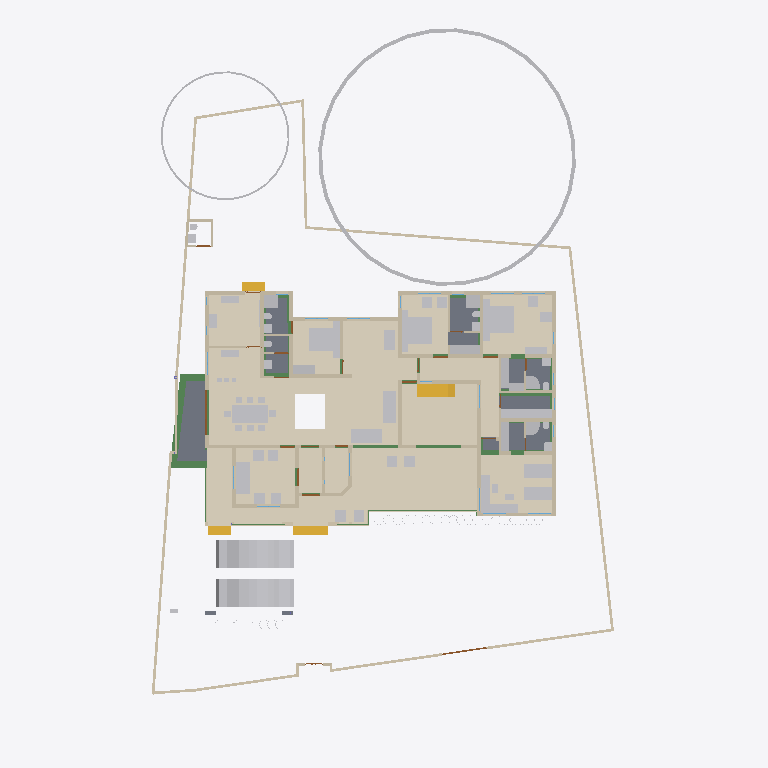
Plan cut of the same IFC building model at storey 'GF' (level 0.45 m, cut at 1.85 m), seen from above with north up, elements coloured by IFC class: 74 other elements (light grey), 59 walls (beige), 23 beams (green), 14 coverings (cream), 8 slabs (grey), 4 stair flights (yellow), 4 doors (brown). Cut surfaces are drawn darker.
Extent 31.1 m × 47.6 m × 17.0 m (x, y, z). Storeys (9): Footing at -0.87 m; 00 at 0.00 m; Verandah at 0.00 m; Plumbing at 0.00 m; GF at 0.45 m; GFLintel at 2.55 m; FF at 3.45 m; GF-E at 3.45 m; FFtop at 5.70 m. Elements (790): 269 IfcWall, 192 IfcBeam, 62 IfcFurniture, 44 IfcColumn, 31 IfcWindow, 29 IfcGeographicElement, 27 IfcDoor, 22 IfcSlab, 18 IfcSanitaryTerminal, 16 IfcCovering, 12 IfcElectricAppliance, 11 IfcEarthworksFill.

HEADER;
FILE_DESCRIPTION(('ViewDefinition[DesignTransferView]'),'2;1');
FILE_NAME('Sreekesh.ifc','2025-06-25T13:10:52+05:30',(),(),'IfcOpenShell 0.8.3-alpha250613','Bonsai 0.8.3-alpha250613-9b8357c','Nobody');
FILE_SCHEMA(('IFC4X3'));
ENDSEC;
DATA;
#1=IFCPROJECT('0aPvmvJuf5owphcfiKWAsN',$,'My Project',$,$,$,$,(#14,#26),#9);
#30=IFCSITE('3jTVXq97zE2OZTfzZH9iYT',$,'My Site',$,$,#53,$,$,$,$,$,$,$,$);
#211744=IFCSITE('2pH2ecD1v9bgK8psTEcl$_',$,'Site',$,$,#211760,#211754,$,$,$,$,$,$,$);
#36=IFCBUILDING('3Bt1MypEf4fuqFfshm9kTs',$,'My Building',$,$,#59,$,$,$,$,$,$);
#333137=IFCBUILDING('2u05Cn$TD6OPdaLJzvNsxO',$,'GFWall',$,$,#333157,$,$,$,$,$,$);
#339211=IFCBUILDING('002Xt49mzDahM74jmffgUi',$,'GF-P',$,$,#339231,$,$,$,$,$,$);
#42=IFCBUILDINGSTOREY('3Yt8GBe1vE1Byt_$JKaQnQ',$,'GF',$,$,#7313,$,$,$,$);
#8023=IFCBUILDINGSTOREY('3LNq90aff4Xhn4xfthWyFx',$,'00',$,$,#8039,$,$,$,$);
#71986=IFCBUILDINGSTOREY('1ZF$IMkzjA5efl8XVVA8ry',$,'FFtop',$,$,#72046,$,$,$,$);
#72129=IFCBUILDINGSTOREY('1Nt2vvvNTB5u0X$NIke4ti',$,'GFLintel',$,$,#280967,$,$,$,$);
#83382=IFCBUILDINGSTOREY('2do7yjy$r1eOSN7_GxsK9f',$,'FF',$,$,#83409,$,$,$,$);
#301077=IFCBUILDINGSTOREY('1n3LFyF6X708Cvo1r86gbR',$,'Footing',$,$,#301097,$,$,$,$);
#340744=IFCBUILDINGSTOREY('0$aAKYJlj1sB8ELKRxTL7n',$,'GF-E',$,$,#340770,$,$,$,$);
#360055=IFCBUILDINGSTOREY('2kU8qRmBnF7foRmD37T33I',$,'Verandah',$,$,#360071,$,$,$,$);
#367233=IFCBUILDINGSTOREY('3r39yX7tr10xAjP1zlM9FN',$,'Plumbing',$,$,#367249,$,$,$,$);
#330851=IFCCOVERING('3kms8ObvT2A83v6EkiQCtZ',$,'Covering',$,$,#332110,#330862,$,$);
#345031=IFCCOVERING('3RPlCoLTXEkg2LQ5VmhLHT',$,'Covering',$,$,#361378,#345042,$,$);
#339298=IFCCOVERING('0RcNbxwC1BPO6vPsSe5hv0',$,'Covering',$,$,#339326,#339309,$,$);
#158109=IFCGEOGRAPHICELEMENT('1ICn9VC11DLu$jSeyjW6na',$,'GeographicElement',$,$,#159277,#158141,$,$);
#339327=IFCCOVERING('2gdKm_COPCGQt2$pqnEIyy',$,'Covering',$,$,#339363,#339338,$,$);
#344009=IFCCOVERING('2wUE701ff3ZBcv_UhuFthK',$,'Covering',$,$,#344035,#344020,$,$);
#344036=IFCCOVERING('0d2zgKDdP8dwFGBu$GD38F',$,'Covering',$,$,#344995,#344047,$,$);
#343848=IFCCOVERING('0UuWKOFoDDYvmplRYi7h7d',$,'Covering',$,$,#343876,#343859,$,$);
#70155=IFCVEHICLE('3fs_92XJnE9xh12t4cEAUA',$,'Vehicle',$,$,#189081,#70187,$,$);
#146729=IFCVEHICLE('0zRPRsukT96P6cuFPGiKs1',$,'Vehicle',$,$,#189086,#146742,$,$);
#330794=IFCSLAB('2m4RWmARb8ng3Ygm017ww6',$,'Slab',$,$,#332135,#330805,$,$);
#343982=IFCCOVERING('3pEdpTjbjFLQ$oJNw_068r',$,'Covering',$,$,#344008,#343993,$,$);
#343931=IFCCOVERING('0kYX189Jf7CBGn9ceIdHnd',$,'Covering',$,$,#343981,#343942,$,$);
#330623=IFCSLAB('2hl_cfSjf0sAYKs4IehkNU',$,'Slab',$,$,#330653,#330634,$,$);
#330566=IFCSLAB('1KV5e4N_LAjfJ$UL2nwl3p',$,'Slab',$,$,#332115,#330577,$,$);
#66022=IFCWALL('2FUeR5sFb9uwjJGdeVWABU',$,'Wall',$,$,#212658,#66028,$,$);
#343877=IFCCOVERING('3Wi1uDf0TEzBEG7DUo_LFE',$,'Covering',$,$,#343903,#343888,$,$);
#330504=IFCSLAB('03xIm3ukzAoQYSdD2H4JTp',$,'Slab',$,$,#330534,#330515,$,$);
#343904=IFCCOVERING('2DZod39rv4RxPbk5$8U$JL',$,'Covering',$,$,#344990,#343915,$,$);
#35081=IFCFURNITURE('24hcVyXrH4tf35GE4proyw',$,'Furniture',$,$,#355898,#35113,$,$);
#330654=IFCSLAB('0zeqns1fb6GQhZZBUNJUl9',$,'Slab',$,$,#332120,#330665,$,$);
#90359=IFCWALL('3p_Mlr$7n7WPwtZxEevqS4',$,'Wall',$,$,#333323,#90370,$,$);
#40270=IFCFURNITURE('1aP3zeWsL0ZQXEuRipuWXs',$,'Furniture',$,$,#355903,#40283,$,$);
#158156=IFCGEOGRAPHICELEMENT('2JlHSkVhjCZPlJyc1W8A6K',$,'GeographicElement',$,$,#159282,#158188,$,$);
#76812=IFCFURNITURE('0TjK6ZDxX03eSWHk61hTjB',$,'Furniture',$,$,#355958,#87231,$,$);
#65997=IFCWALL('1DC2$ngnnDR8Q9h6mAR0js',$,'Wall',$,$,#345521,#66003,$,$);
#285749=IFCWALL('23M4dZECv7RPP4RWKkyrhY',$,'Wall.082',$,$,#286025,#285760,$,$);
#338796=IFCFURNITURE('36fJsTb99Eyh2vWH1pKTwS',$,'Furniture',$,$,#353340,#338805,$,$);
#330680=IFCSLAB('2fqwCXX4D8Vwt6ELtzQYwL',$,'Slab',$,$,#332125,#330691,$,$);
#222195=IFCWALL('2ixJvC9dH599amejUM2w6G',$,'Wall',$,$,#293165,#222215,$,$);
#356144=IFCCOVERING('1zMDy9b99F78g0pPFmqkhi',$,'Covering',$,$,#356212,#356160,$,$);
#3067=IFCWALL('3GZ$skLXf6OgGR8mfLciD_',$,'Wall',$,$,#333298,#3073,$,$);
#356625=IFCSTAIRFLIGHT('11NzQP0GP46gGH8bKAxyP$',$,'StairFlight',$,$,#356713,#356634,$,13,12,0.176923073255099,0.100000001490116,.STRAIGHT.);
#3520=IFCWALL('1kfIyPN_b4JPSDED46DDvv',$,'Wall',$,$,#333253,#3526,$,$);
#332270=IFCBEAM('2xaS$r06b4vf3tMS9n7DUs',$,'Beam',$,$,#360247,#332289,$,$);
#209390=IFCFURNITURE('1qta$LkA5AceF3Xp8O0QAN',$,'Furniture',$,$,#356023,#209402,$,$);
#119695=IFCFURNITURE('0QVhsRe3v2xh1mazg7g3pY',$,'Furniture',$,$,#355923,#119726,$,$);
#33203=IFCFURNITURE('17qZxJfnjAUwxgeyWuttn3',$,'Furniture',$,$,#355913,#33235,$,$);
#33248=IFCFURNITURE('2bin7WsULDjPeLfYKRFVAv',$,'Furniture',$,$,#355918,#33261,$,$);
#40382=IFCFURNITURE('3pKgwG2ITCbQ1PcX8XbhFK',$,'Furniture',$,$,#355908,#40414,$,$);
#2872=IFCWALL('0VICnwrYLCM9IhHcjSiD9g',$,'Wall',$,$,#333268,#2879,$,$);
#18348=IFCWALL('1c7n2BYDr8yh53xvaRXxqS',$,'Wall',$,$,#333238,#18359,$,$);
#40437=IFCFURNITURE('0T3ErBLYfCbANjLJsek21j',$,'Furniture.012',$,$,#355938,#40450,$,$);
#226167=IFCWALL('1JVywoPUH41xuuLQv_Mf23',$,'Wall.082',$,$,#226244,#226178,$,$);
#322593=IFCBEAM('0JThVjgLz2c8tnzX3fx6cE',$,'Beam',$,$,#323689,#322604,$,$);
#345472=IFCWALL('0yhntx_XHBtOwqFxJIUy0e',$,'Wall.082',$,$,#345566,#345483,$,$);
#356399=IFCCOVERING('2Adp7p7Vr1eu_pEkAkRGdd',$,'Covering',$,$,#356451,#356433,$,$);
#2959=IFCWALL('3OEI3BHmD4XPtrMwXvI884',$,'Wall',$,$,#333218,#2970,$,$);
#41614=IFCSTAIRFLIGHT('3mjK21MVj5Wxp88atmNL9l',$,'StairFlight',$,$,#143920,#41646,$,2,1,0.150000005960464,0.25,.STRAIGHT.);
#286840=IFCFURNITURE('2gS_n6rBD4phTUvATNAFvz',$,'Furniture',$,$,#356123,#286851,$,$);
#286754=IFCFURNITURE('0CTrKXjzT4nwS33fIVpOOp',$,'Furniture',$,$,#356128,#286765,$,$);
#65947=IFCWALL('08s$eE7qfC1vtHJbeTdsNK',$,'Wall',$,$,#211965,#65953,$,$);
#18042=IFCWALL('3bhXUDB39FaPZW_NASdZlT',$,'Wall',$,$,#333503,#18053,$,$);
#110356=IFCWALL('3Jc2L501zCIf2lBfrewdbK',$,'Wall',$,$,#292962,#110367,$,$);
#51371=IFCFURNITURE('0yYwZAg3jFQvkxBxQ0MGp1',$,'Furniture',$,$,#355948,#73713,$,$);
#65878=IFCWALL('1RxXXtAKb3$uqm3spal5Ab',$,'Wall.049',$,$,#212025,#65884,$,$);
#18525=IFCWALL('2nl9frQ2v9fwHEG6jroVG1',$,'Wall',$,$,#333413,#18536,$,$);
#18016=IFCWALL('2qNYwIywzDnw0eOADeB3_0',$,'Wall',$,$,#333363,#18027,$,$);
#18672=IFCWALL('0s5YaOi8jF58ocUKtzFB68',$,'Wall',$,$,#333183,#18683,$,$);
#18392=IFCWALL('2Hkjxieqv1Fue5ySQ6NeWL',$,'Wall',$,$,#333293,#18403,$,$);
#73976=IFCFURNITURE('0_rDbuDo58VxsMmqMXWGXl',$,'Furniture',$,$,#355953,#73989,$,$);
#18646=IFCWALL('20GHUXbGDFDBHE5XphavUy',$,'Wall',$,$,#333423,#18657,$,$);
#18194=IFCWALL('1AbV9w0nLBfPekv$ii5eki',$,'Wall',$,$,#333348,#18205,$,$);
#51281=IFCFURNITURE('055N_$xmX9ZQbc0CYFtvE3',$,'Furniture',$,$,#355943,#73671,$,$);
#327920=IFCBEAM('1u9voof95Cp8BkjJqPE6_U',$,'Beam',$,$,#360277,#327939,$,$);
#4130=IFCWALL('1AvIXg7ED1P9NhJbZDV_E1',$,'Wall',$,$,#333378,#4141,$,$);
#4009=IFCWALL('2lHSG51rHEfeNsY_Rnf304',$,'Wall',$,$,#333173,#4020,$,$);
#41688=IFCSTAIRFLIGHT('0VcD2gJAfBIuw$lMxDzKKO',$,'StairFlight',$,$,#283276,#118718,$,2,1,0.150000005960464,0.25,.STRAIGHT.);
#79990=IFCSTAIRFLIGHT('1DnY2XVefC_QhnIFzju6yh',$,'StairFlight',$,$,#80105,#148959,$,$,$,$,$,$);
#4072=IFCWALL('0Y3rN168r7Jxb0OqetfU7X',$,'Wall',$,$,#333448,#4083,$,$);
#356323=IFCCOVERING('0Kr30ECcLEcfNCKSKvTgbF',$,'Covering',$,$,#356393,#356375,$,$);
#205023=IFCWALL('2UCXlaZiz9gRZ4iLCU3mzL',$,'Wall',$,$,#333473,#205034,$,$);
#78352=IFCFURNITURE('3keQdM9i5FJ9JBwmsM_Qg3',$,'Furniture',$,$,#355933,#286314,$,$);
#285691=IFCWALL('3FXX66X1H7gQUhINB1ZqHj',$,'Wall.082',$,$,#285831,#285702,$,$);
#322219=IFCBEAM('0SNQ61idv8nAn9s$w1aH4x',$,'Beam',$,$,#322295,#322230,$,$);
#18588=IFCWALL('0dH3P3qYrCC8jvNsEw9m9T',$,'Wall',$,$,#333478,#18599,$,$);
#50229=IFCSANITARYTERMINAL('1fOwUzmtv9afxOsUQO0pB7',$,'SanitaryTerminal',$,$,#51448,#50242,$,$);
#52186=IFCSANITARYTERMINAL('31xwdd6k9ESw7YnQ1LspId',$,'SanitaryTerminal',$,$,#52351,#52199,$,$);
#3151=IFCWALL('2frHB1bR9FtP23RXamn7Ko',$,'Wall',$,$,#333488,#3162,$,$);
#4193=IFCWALL('1S26G2gIX1gA7ikyBlvCVo',$,'Wall',$,$,#333513,#4204,$,$);
#322340=IFCBEAM('3$k90v2JXBwOG_BKNDj5UO',$,'Beam',$,$,#324461,#322351,$,$);
#24001=IFCWALL('3hphgpD2b28xqT53FPskSj',$,'Wall',$,$,#333408,#24012,$,$);
#51057=IFCSANITARYTERMINAL('1TZeRF9t54uwS6h95ZvvLS',$,'SanitaryTerminal',$,$,#206007,#109527,$,$);
#106041=IFCSANITARYTERMINAL('3sA1eoE299ufpxJw1HaYmz',$,'SanitaryTerminal',$,$,#106132,#109542,$,$);
#23938=IFCWALL('0ZZEq2syzEPfO9qD2AQWDv',$,'Wall',$,$,#333523,#23949,$,$);
#80282=IFCFURNITURE('3InpbPAMj2MBzrSOMYlvHV',$,'Furniture',$,$,#355928,#286215,$,$);
#327954=IFCBEAM('0sP03oSW15$QcfoTPLiBso',$,'Beam',$,$,#360297,#327973,$,$);
#321351=IFCBEAM('1002koZ$TEXecTxtQvSjVq',$,'Beam',$,$,#321418,#321362,$,$);
#4400=IFCWALL('2EfOldwLX0nA3x6s$146tT',$,'Wall',$,$,#333193,#4411,$,$);
#34206=IFCFURNITURE('0Tjm9jror8bPxG689sHAj8',$,'Furniture',$,$,#356038,#147188,$,$);
#16913=IFCWALL('3FSYpd1tn9SgCqZ8sPMfkT',$,'Wall',$,$,#333223,#16924,$,$);
#321451=IFCBEAM('3708yRWgLANO$UXD9FgLFU',$,'Beam',$,$,#321653,#321462,$,$);
#339260=IFCSANITARYTERMINAL('22ts_fh1nCU9faEipitUCJ',$,'SanitaryTerminal',$,$,#356456,#339273,$,$);
#119648=IFCFURNITURE('1JYWbcuBf30ORcWZXivos0',$,'Furniture',$,$,#356028,#147144,$,$);
#35844=IFCFURNITURE('18HlnwBc9DnAvKFnG7c4d9',$,'Furniture',$,$,#356048,#147232,$,$);
#119601=IFCFURNITURE('3zxgQVx3X9e9K7Uitk4v3$',$,'Furniture',$,$,#356063,#147298,$,$);
#34232=IFCFURNITURE('0VTCb1Evn558OH68N69Eaz',$,'Furniture',$,$,#356043,#147210,$,$);
#35870=IFCFURNITURE('0zixzxSUv7NBPjkhBn6BwL',$,'Furniture',$,$,#356053,#147254,$,$);
#73868=IFCFURNITURE('0sWiAZchD9CQr_lkdFZUTW',$,'Furniture',$,$,#356133,#352126,$,$);
#109955=IFCWALL('0m53cJKujAOwiy8OxGf4Uf',$,'Wall',$,$,#212433,#109966,$,$);
#18431=IFCWALL('0_Fa$t1jbFZejYJKQtXQPU',$,'Wall',$,$,#334104,#18442,$,$);
#34185=IFCFURNITURE('2BE9a6LpL91PCj4_J$x9Rr',$,'Furniture',$,$,#356033,#147166,$,$);
#35896=IFCFURNITURE('076SYXiXP7jhnOyre$gCoP',$,'Furniture',$,$,#356058,#147276,$,$);
#147480=IFCFURNITURE('00YQdIzvr0bv6uDTc6vlmO',$,'Furniture',$,$,#356073,#147493,$,$);
#119627=IFCFURNITURE('0dDpUaa6nCsfvkcRPls5fd',$,'Furniture',$,$,#356068,#147320,$,$);
#222753=IFCFURNITURE('3mJ1p$bc56UALxWDJNN0rm',$,'Furniture',$,$,#356078,#222766,$,$);
#222781=IFCFURNITURE('0v7OEyCvr39hZF6L_IZlKk',$,'Furniture',$,$,#356083,#222794,$,$);
#233035=IFCFURNITURE('2H$5BrOv18cvst8X4y554L',$,'Furniture',$,$,#356088,#233048,$,$);
#233068=IFCFURNITURE('2s9hVLrcDA5wvNZJTkkoKg',$,'Furniture',$,$,#356093,#233081,$,$);
#93900=IFCBEAM('0gdpNefCnB7wAvxTxiZvHd',$,'Beam',$,$,#285184,#93911,$,$);
#120632=IFCWALL('2Lqjpf9Aj0Vh1iBvOWYUCR',$,'Wall',$,$,#333458,#120643,$,$);
#323590=IFCBEAM('2KvW8IAv97GwnpIknpGcni',$,'Beam',$,$,#323799,#323601,$,$);
#24504=IFCWALL('2_1GARUmnBv8h1fVKiMUG8',$,'Wall',$,$,#342956,#24515,$,$);
#324042=IFCBEAM('3ga4rtxNr4kAohXQ6w7gaj',$,'Beam',$,$,#324091,#324053,$,$);
#26789=IFCDOOR('3HF$fS8tX7kw4y81dHWRkr',$,'Door',$,$,#340243,#26820,$,$,$,$,$,$);
#23640=IFCWALL('0_SaQ7wpHF8PQbZNvLqwvm',$,'Wall',$,$,#342961,#23651,$,$);
#23777=IFCWALL('1ASg6knUz7cALk6Wf7iLsx',$,'Wall',$,$,#333483,#23788,$,$);
#355401=IFCFURNITURE('1ZMS8SRrzDlwZAJNK6Cc1b',$,'Furniture',$,$,#356098,#355415,$,$);
#116908=IFCWALL('1k3YgD4uj5vPZWbPgSVuxU',$,'Wall.049',$,$,#212306,#116919,$,$);
#4589=IFCWALL('3bxDDefdT5ye1dowu7JjI8',$,'Wall',$,$,#342991,#4600,$,$);
#4251=IFCWALL('0Bt3ZVIAf4Xxxu9dLd3uEo',$,'Wall',$,$,#333208,#4262,$,$);
#51397=IFCSANITARYTERMINAL('3twKXpJgX3DQcQMUJPSheZ',$,'SanitaryTerminal',$,$,#105095,#51410,$,$);
#51423=IFCSANITARYTERMINAL('18z7FcoXnDNBlGLHlFK4nn',$,'SanitaryTerminal',$,$,#52346,#51436,$,$);
#52207=IFCSANITARYTERMINAL('1n5C8zUKXDff8l5gxkv8r8',$,'SanitaryTerminal',$,$,#353385,#52220,$,$);
#52306=IFCSANITARYTERMINAL('2gt_GNNGfB4AgAa5J8C0HU',$,'SanitaryTerminal',$,$,#52361,#52319,$,$);
#116735=IFCDOOR('1dZUIR_mr60wAZddeiCYTI',$,'Door',$,$,#281598,#116767,$,1.79999995231628,3.0,$,$,$);
#117772=IFCSANITARYTERMINAL('1rHEL7fvD0LBOSYwTPUW$U',$,'SanitaryTerminal',$,$,#212678,#117785,$,$);
#51158=IFCSANITARYTERMINAL('3QJcMKfmH65Aqe43mag0dZ',$,'SanitaryTerminal',$,$,#206002,#51190,$,$);
#323821=IFCBEAM('1t67V$RoL7uxUKYWHLvP$f',$,'Beam',$,$,#324332,#323832,$,$);
#117253=IFCWALL('2NQIKohcDAsQMbNSTdACJd',$,'Wall.049',$,$,#212331,#117264,$,$);
#205235=IFCWALL('0j$uZz88bBJw4YgnSugDAy',$,'Wall',$,$,#342936,#205266,$,$);
#355532=IFCFURNITURE('2ixD7L4W9Bx8pq5JDxu0EW',$,'Furniture',$,$,#356108,#355546,$,$);
#317730=IFCBEAM('2mrV8yaEnDUe8ggogRJUJt',$,'Beam',$,$,#323710,#317737,$,$);
#339232=IFCSANITARYTERMINAL('3sMlINjg19XfXurJ13QGTZ',$,'SanitaryTerminal',$,$,#356222,#339242,$,$);
#87074=IFCFURNITURE('30UJjqf1X57hbrPqq67ADj',$,'Furniture',$,$,#355978,#87087,$,$);
#96530=IFCBEAM('074gpqyLr9$vd9aSHSci_M',$,'Beam',$,$,#149012,#96541,$,$);
#223622=IFCFURNITURE('3Mj6kQPeL3benu$6YWXeSq',$,'Furniture',$,$,#356013,#223654,$,$);
#223714=IFCFURNITURE('39rQzUohb9SQ7Lp0WcnNlZ',$,'Furniture',$,$,#356018,#223727,$,$);
#72992=IFCWALL('0nKeLZCI54WeIG0cLfl1fW',$,'Wall',$,$,#291617,#73003,$,$);
#96485=IFCBEAM('28BEpp1Uf12OsJWEpQ34DU',$,'Beam',$,$,#283251,#96496,$,$);
#323884=IFCBEAM('3lhJIqjUHFKPqemc2JHxqi',$,'Beam',$,$,#323933,#323895,$,$);
#22728=IFCWALL('0eBbQlH7v64usfOLZyJNbw',$,'Wall',$,$,#342941,#22739,$,$);
#87048=IFCFURNITURE('3SbcOvQD51GhDFdMrfJy7o',$,'Furniture',$,$,#355973,#87061,$,$);
#87095=IFCFURNITURE('2nTbUK8Q9CwehFexi7HpJk',$,'Furniture',$,$,#355983,#87108,$,$);
#87116=IFCFURNITURE('1K5CC3v$51_RkeRHCfWF1K',$,'Furniture',$,$,#355988,#87129,$,$);
#339095=IFCFURNITURE('1SPekBDGb9TA4zHgq_4Ldn',$,'Furniture',$,$,#339120,#339108,$,$);
#23702=IFCWALL('3vhPPX9TvFw8zHVZM78jVj',$,'Wall',$,$,#342931,#23713,$,$);
#87027=IFCFURNITURE('3Mt86jJJP8ieSvneq7zau6',$,'Furniture',$,$,#355968,#87040,$,$);
#72748=IFCWALL('1UbR72eUH7cw3XKVuvBX9f',$,'Wall',$,$,#282393,#72759,$,$);
#320745=IFCBEAM('3QKYyvE2D249bj17yoTvJ3',$,'Beam',$,$,#321028,#320756,$,$);
#52254=IFCSANITARYTERMINAL('0CLxKRUfL0sefcecWCHHyo',$,'SanitaryTerminal',$,$,#52279,#52267,$,$);
#117002=IFCWALL('2_YAAq8JL4QhCYm3Y6yZZ5',$,'Wall.049',$,$,#212688,#117013,$,$);
#120002=IFCSANITARYTERMINAL('3dUWqEl719YfR1YH8rxBLs',$,'SanitaryTerminal',$,$,#120304,#120015,$,$);
#4282=IFCWALL('3LtaSWCE92ufRXUd3DO8_e',$,'Wall',$,$,#333358,#4293,$,$);
#110674=IFCWALL('1a_hfYQo5DRgtEum677ZGl',$,'Wall',$,$,#292365,#110685,$,$);
#50991=IFCSANITARYTERMINAL('0GB2bgiOH15uJz6S3YOFE7',$,'SanitaryTerminal',$,$,#74710,#51023,$,$);
#52228=IFCSANITARYTERMINAL('1HsJyymzXExxrUKgJyfWOJ',$,'SanitaryTerminal',$,$,#52253,#52241,$,$);
#107142=IFCSLAB('2X2MSE$PfAlPCABr99DsiG',$,'Slab',$,$,#149395,#107153,$,$);
#86967=IFCFURNITURE('2XUZmvobvC1gsAzioRJWb7',$,'Furniture',$,$,#355963,#86999,$,$);
#107115=IFCSLAB('2WfKfjDrX2bAvlVSkqt8hs',$,'Slab',$,$,#149390,#107130,$,$);
#117751=IFCSANITARYTERMINAL('0I1RpesKn5LAdjIspjhNBh',$,'SanitaryTerminal',$,$,#212673,#117764,$,$);
#283125=IFCWALL('1ThztmO4DFMRf43v$jklMQ',$,'Wall',$,$,#292675,#283136,$,$);
#142855=IFCWALL('3He7Itb7P9dxU082DYUy3x',$,'Wall',$,$,#333438,#142866,$,$);
#339022=IFCFURNITURE('1aC5$UEB9AcPnvMgV959KC',$,'Furniture',$,$,#353360,#339035,$,$);
#339121=IFCFURNITURE('02ETGH2AbEGReJyELOLBO1',$,'Furniture',$,$,#339165,#339134,$,$);
#204966=IFCWALL('0KSnhwWa5EOP3oKtdx_S0h',$,'Wall',$,$,#342971,#204977,$,$);
#355323=IFCFURNITURE('2QBHla5wDENPk0tdrtgV4d',$,'Furniture',$,$,#355390,#355336,$,$);
#355344=IFCFURNITURE('2DMjf8i4PCAxgNjs0V5vge',$,'Furniture',$,$,#355395,#355357,$,$);
#355365=IFCFURNITURE('3ec0A5kG9CKQ559RQhr0JA',$,'Furniture',$,$,#355400,#355378,$,$);
#282433=IFCWALL('1iQBdd0pj7x8XRK7H7syja',$,'Wall',$,$,#292868,#282444,$,$);
#51036=IFCSANITARYTERMINAL('1oYJZEuYn6UPxzZKY4nwwf',$,'SanitaryTerminal',$,$,#205997,#51049,$,$);
#317971=IFCBEAM('3QnKOgsZLCYeMSf9MWwdTD',$,'Beam',$,$,#321450,#317982,$,$);
#322008=IFCBEAM('0cjKE21gf8qxRrw7wAHSUd',$,'Beam',$,$,#322218,#322019,$,$);
#323406=IFCBEAM('0XzlAaFKP1Qfq62BuIXqcY',$,'Beam',$,$,#326607,#323417,$,$);
#339048=IFCFURNITURE('1V48D9FGT8Xx1pSKlOl1cX',$,'Furniture',$,$,#353365,#339061,$,$);
#355245=IFCFURNITURE('0kGlwEbNv7Kf1F6tn07ou7',$,'Furniture',$,$,#355312,#355258,$,$);
#9872=IFCDOOR('24C19FSTXCr9YVxTHShicU',$,'Door',$,$,#340278,#9904,$,2.09999990463257,1.20000004768372,$,.DOUBLE_DOOR_SINGLE_SWING.,$);
#72383=IFCDOOR('2SskKnwRPAYvoRGF7Ah4dN',$,'Door',$,$,#340288,#72396,$,2.09999990463257,1.20000004768372,$,.DOUBLE_DOOR_SINGLE_SWING.,$);
#356223=IFCELECTRICAPPLIANCE('37t8ZNQPDAMO52fOVPmJXX',$,'ElectricAppliance',$,$,#356293,#356232,$,$);
#110898=IFCWALL('1K4878DyjBfAhCF5jh34Xt',$,'Wall',$,$,#292388,#110909,$,$);
#107859=IFCPUMP('1xebO22lrBbOBADEX1ov09',$,'Pump',$,$,#149420,#107891,$,$);
#23875=IFCWALL('0DClOP6mT1CvFzGeMn9ZJc',$,'Wall',$,$,#342906,#23886,$,$);
#24729=IFCWALL('15QyFwFBn9rgpI0zLt9Ihd',$,'Wall.063',$,$,#342916,#24740,$,$);
#96267=IFCBEAM('0kFglTjiD1FOf15fVfBsO6',$,'Beam',$,$,#285161,#96278,$,$);
#322098=IFCBEAM('0k2ARBeCP5HwnZx7ghAKU2',$,'Beam',$,$,#322592,#322109,$,$);
#323732=IFCBEAM('1OXx1Kj6f1$9xAzTICJ4rk',$,'Beam',$,$,#323820,#323743,$,$);
ENDSEC;
